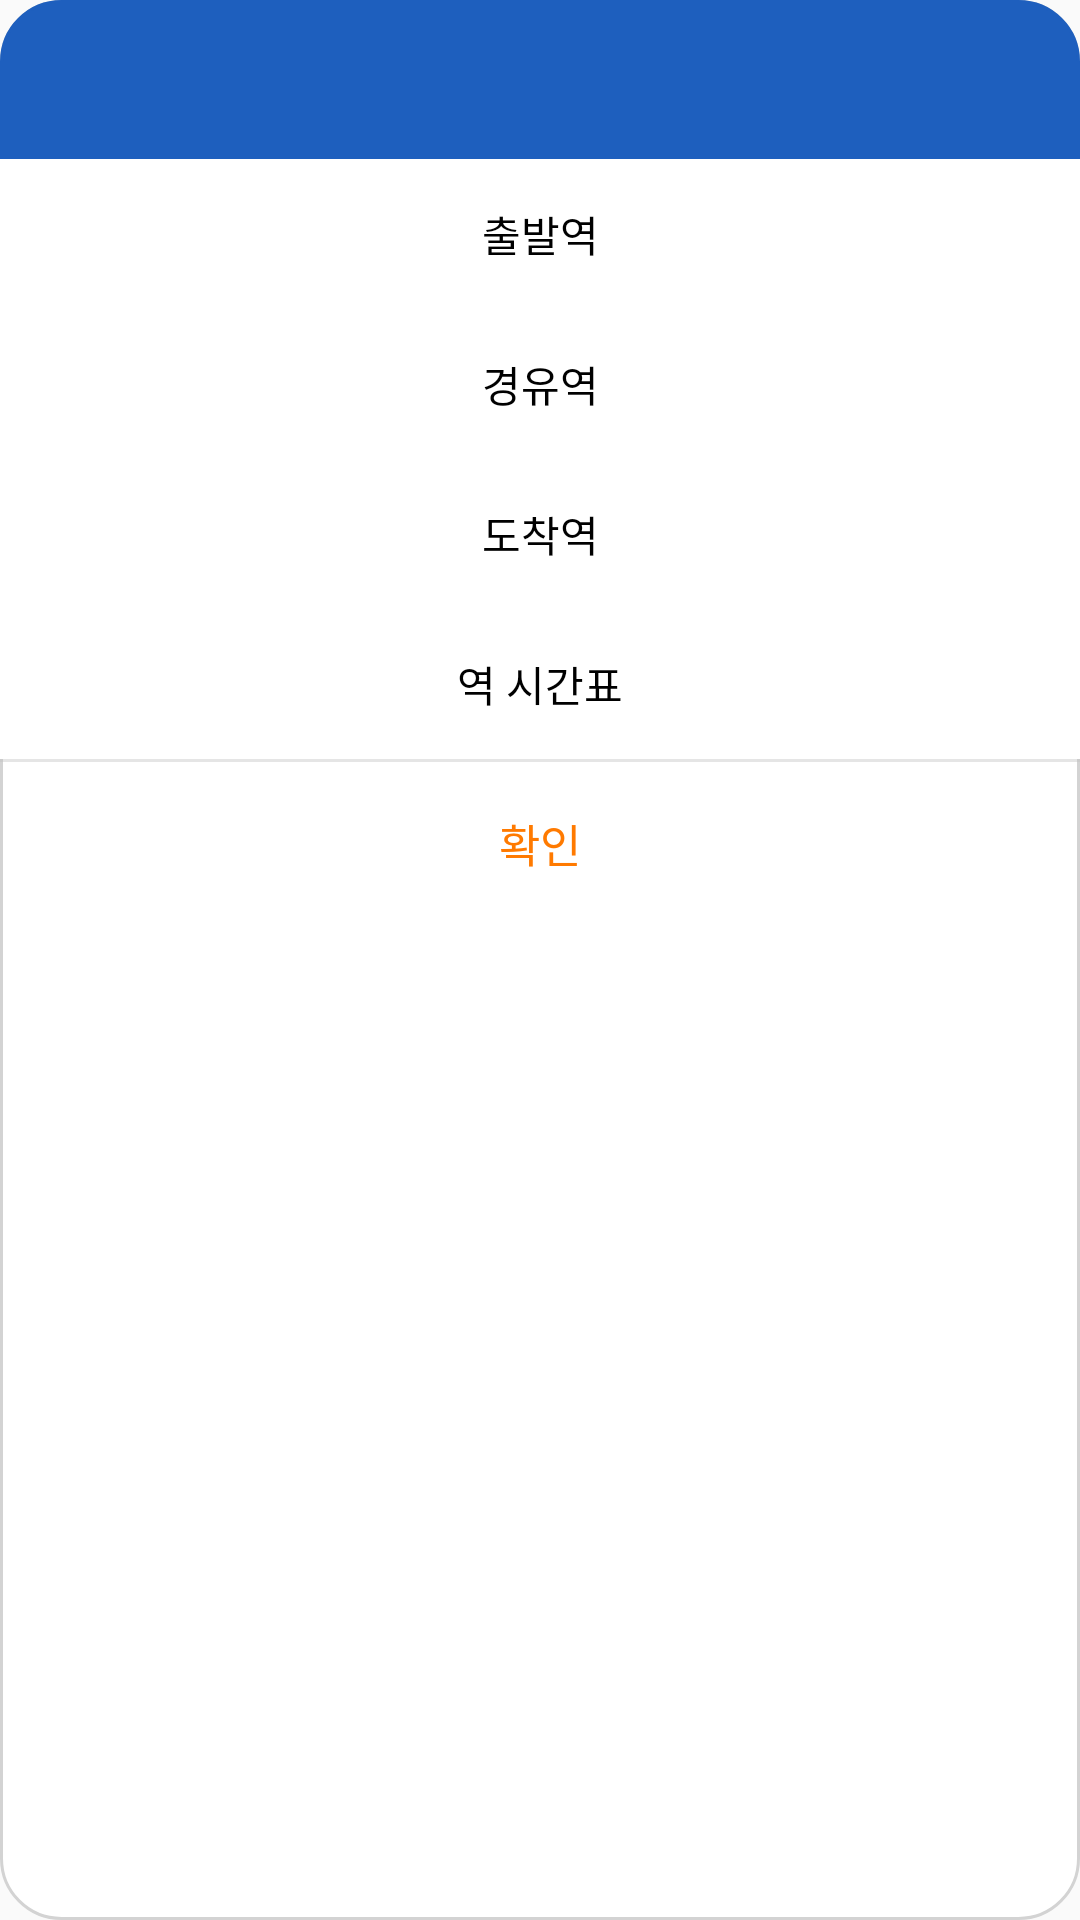

Write the Android layout XML for this screen, with the resource values it uses.
<!-- AndroidManifest.xml: application theme Theme.Teamproject -->
<!-- res/layout/popup_activity.xml -->
<?xml version="1.0" encoding="utf-8"?>
<LinearLayout xmlns:android="http://schemas.android.com/apk/res/android"

    android:orientation="vertical"
    android:layout_width="300dp"
    android:layout_height="wrap_content"
    android:background="@drawable/radius_colorgray"
    >

    
    <LinearLayout
        android:orientation="horizontal"
        android:layout_width="match_parent"
        android:layout_height="wrap_content"
        >
        <TextView

            android:id="@+id/station_pop"
            android:text=""
            android:textSize="20sp"
            android:textColor="#fff"
            android:gravity="center"
            android:background="@drawable/radius_bottomconnect"
            android:backgroundTint="#1E5FBE"
            android:layout_width="match_parent"
            android:layout_height="53dp" />
    </LinearLayout>
    

    
    <LinearLayout

        android:orientation="vertical"
        android:layout_width="match_parent"
        android:layout_height="wrap_content"
        
        >
        <TextView
            android:id="@+id/start_pop"
            android:text="출발역"
            android:textColor="#000"
            android:background="@color/white"
            android:gravity="center"

            android:layout_width="match_parent"
            android:layout_height="50dp" />
        <TextView
            android:id="@+id/transfer_pop"
            android:text="경유역"
            android:textColor="#000"
            android:background="@color/white"
            android:gravity="center"

            android:layout_width="match_parent"
            android:layout_height="50dp" />
        <TextView
            android:id="@+id/end_pop"
            android:text="도착역"
            android:textColor="#000"
            android:background="@color/white"
            android:gravity="center"

            android:layout_width="match_parent"
            android:layout_height="50dp" />
        <TextView
            android:id="@+id/std_info"
            android:text="역 시간표"
            android:background="@color/white"
            android:textColor="#000"
            android:gravity="center"
            android:layout_width="match_parent"
            android:layout_height="50dp" />
    </LinearLayout>
    

    <View
        android:background="#66bdbdbd"
        android:layout_width="match_parent"
        android:layout_height="1dp" />

    
    <LinearLayout
        android:orientation="horizontal"
        android:gravity="center"
        android:layout_width="match_parent"
        android:layout_height="wrap_content"
        >
        <Button
            android:text="확인"
            android:textSize="15sp"
            android:textColor="#ff7a00"
            android:padding="16dp"
            android:gravity="center"
            android:background="#00000000"
            android:layout_width="match_parent"
            android:layout_height="53dp"
            android:onClick="mOnClose"/>
    </LinearLayout>
    
</LinearLayout>
<!-- resources referenced by this layout -->
<resources>
  <color name="white">#FFFFFFFF</color>
  <!-- drawable radius_bottomconnect (drawable) -->
  <?xml version="1.0" encoding="utf-8"?>
  <shape xmlns:android="http://schemas.android.com/apk/res/android"
      android:padding="10dp"
      android:shape="rectangle">
      <solid android:color="#FFF"></solid>
      <corners
          android:topLeftRadius="20dp"
          android:topRightRadius="20dp" />
      <stroke
          android:width="1dp"
          android:color="#1E5FBE"/>
  
  </shape>
  <!-- drawable radius_colorgray (drawable) -->
  <?xml version="1.0" encoding="utf-8"?>
  <shape xmlns:android="http://schemas.android.com/apk/res/android"
      android:padding="10dp"
      android:shape="rectangle">
      <solid android:color="#FFF"></solid>
      <corners
          android:radius="20dp"/>
      <stroke
          android:width="1dp"
          android:color="#D3D3D3"/>
  
  </shape>
  <style name="Theme.Teamproject" parent="Theme.AppCompat.Light">
          
          <item name="colorPrimary">@color/purple_700</item>
          <item name="colorPrimaryVariant">@color/purple_700</item>
          <item name="colorOnPrimary">@color/white</item>
          
          <item name="colorSecondary">@color/teal_200</item>
          <item name="colorSecondaryVariant">@color/teal_700</item>
          <item name="colorOnSecondary">@color/black</item>
          
          <item name="android:statusBarColor">?attr/colorPrimaryVariant</item>
          
          <item name="windowNoTitle">true</item>
      </style>
  <color name="purple_700">#FF3700B3</color>
  <color name="teal_200">#FF03DAC5</color>
  <color name="teal_700">#FF018786</color>
  <color name="black">#FF000000</color>
</resources>
